Labelled photos from "Trash_can", an image-classification folder in KazamaRuri/Trash_can. The possible labels are: 厨余垃圾 samples, 易拉罐 samples, 柚子皮 samples, 橘子桔皮 samples, 烟头 samples, 电池 samples (1), 矿泉水瓶 samples, 胡萝卜 samples, 菜叶 samples, 萝卜 samples.

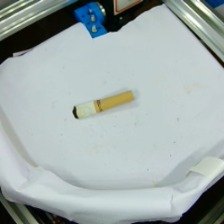
Label: 烟头 samples

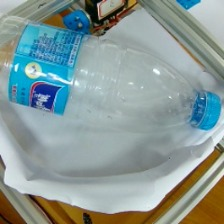
Label: 矿泉水瓶 samples

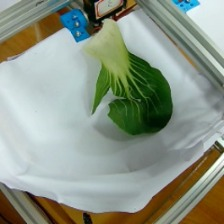
Label: 菜叶 samples

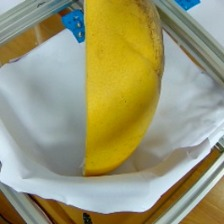
Label: 柚子皮 samples

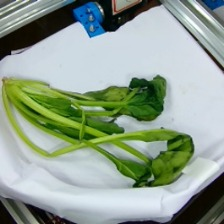
Label: 厨余垃圾 samples

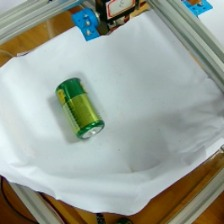
Label: 电池 samples (1)
